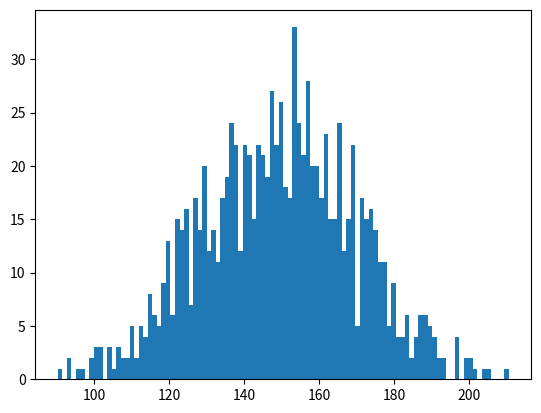

The matplotlib source for this figure:
# -*- coding: utf-8 -*-
"""
Created on Fri May 25 11:55:10 2018

@author: KC
"""

import numpy as np
import matplotlib.pyplot as plt
data = np.random.normal(150,20,1000)
plt.hist(data,100)
print(np.std(data))
print(np.var(data))